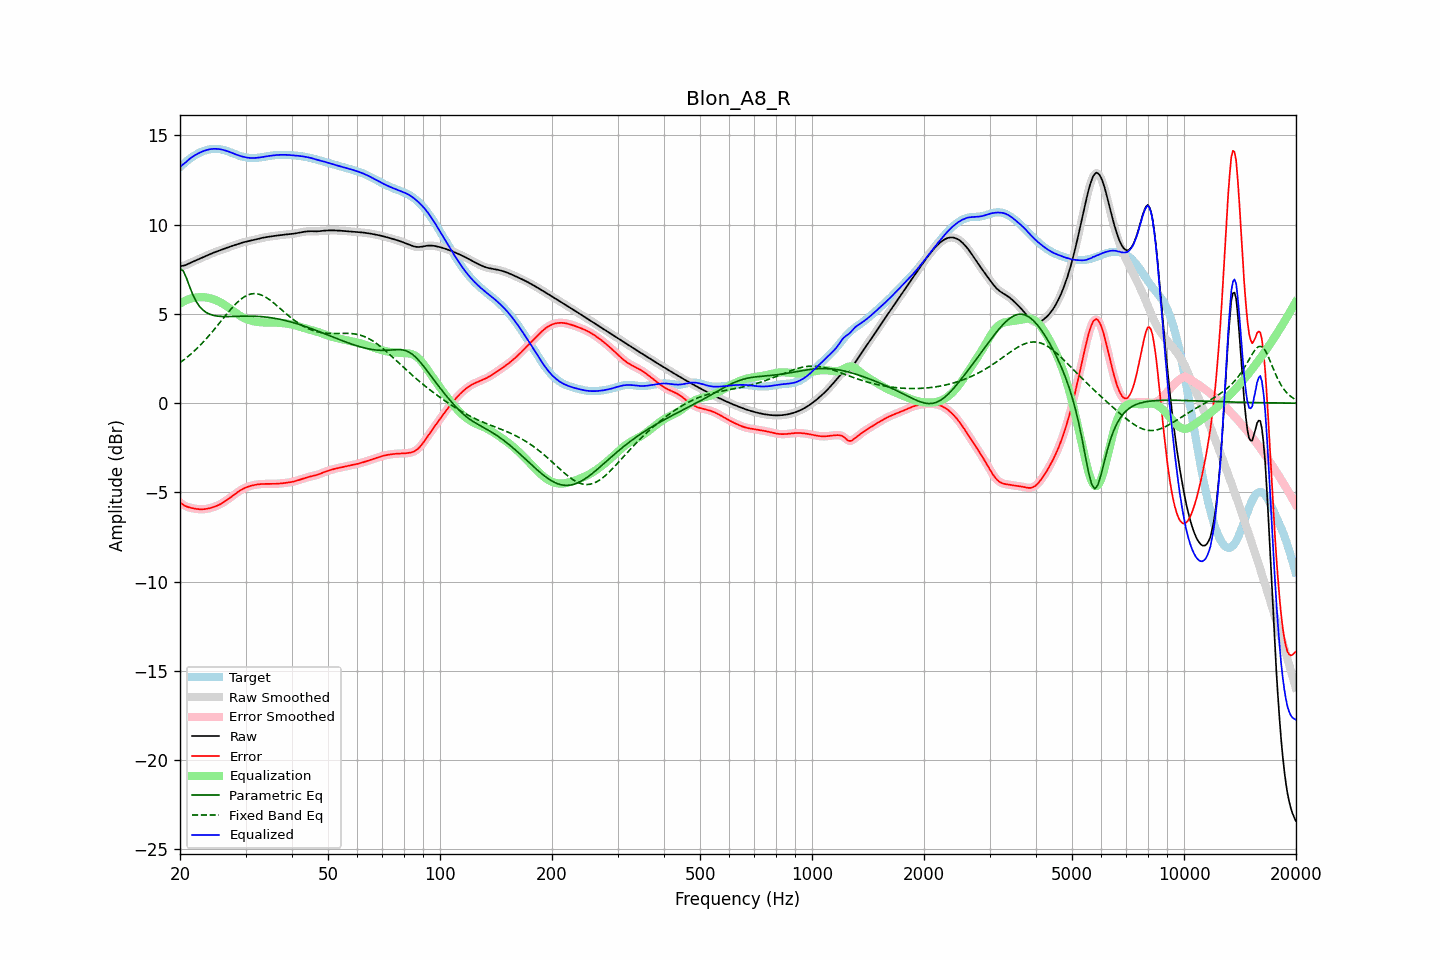

Source data for this figure (header and first rows):
frequency, raw, error, smoothed, error_smoothed, equalization, parametric_eq, fixed_band_eq, equalized_raw, equalized_smoothed, target
20.00, 7.67, -5.56, 7.67, -5.55, 5.57, 7.53, 2.27, 13.24, 13.25, 13.23
20.20, 7.69, -5.62, 7.68, -5.63, 5.63, 7.47, 2.34, 13.32, 13.31, 13.31
20.40, 7.70, -5.69, 7.70, -5.69, 5.68, 7.42, 2.40, 13.39, 13.38, 13.39
20.61, 7.72, -5.75, 7.72, -5.75, 5.73, 7.22, 2.47, 13.45, 13.46, 13.47
20.81, 7.76, -5.79, 7.76, -5.79, 5.77, 7.02, 2.54, 13.53, 13.53, 13.55
21.02, 7.80, -5.82, 7.80, -5.82, 5.81, 6.77, 2.62, 13.61, 13.61, 13.62
21.23, 7.84, -5.84, 7.84, -5.84, 5.84, 6.52, 2.69, 13.69, 13.69, 13.69
21.44, 7.88, -5.87, 7.88, -5.87, 5.87, 6.30, 2.77, 13.76, 13.76, 13.75
21.66, 7.93, -5.89, 7.93, -5.89, 5.89, 6.07, 2.85, 13.82, 13.82, 13.81
21.87, 7.97, -5.91, 7.97, -5.91, 5.91, 5.89, 2.94, 13.88, 13.88, 13.87
22.09, 8.01, -5.92, 8.01, -5.92, 5.92, 5.71, 3.02, 13.93, 13.93, 13.93
22.31, 8.05, -5.93, 8.05, -5.93, 5.93, 5.57, 3.11, 13.98, 13.98, 13.98
22.54, 8.08, -5.94, 8.08, -5.94, 5.94, 5.44, 3.20, 14.02, 14.02, 14.02
22.76, 8.12, -5.94, 8.12, -5.94, 5.94, 5.34, 3.29, 14.06, 14.06, 14.07
22.99, 8.16, -5.94, 8.16, -5.94, 5.94, 5.24, 3.38, 14.10, 14.10, 14.10
23.22, 8.20, -5.94, 8.20, -5.94, 5.94, 5.17, 3.48, 14.14, 14.14, 14.14
23.45, 8.24, -5.93, 8.24, -5.93, 5.92, 5.10, 3.58, 14.17, 14.17, 14.17
23.69, 8.28, -5.91, 8.28, -5.91, 5.91, 5.05, 3.68, 14.19, 14.19, 14.19
23.92, 8.32, -5.89, 8.32, -5.89, 5.89, 5.00, 3.78, 14.22, 14.22, 14.21
24.16, 8.36, -5.87, 8.36, -5.87, 5.87, 4.97, 3.89, 14.23, 14.23, 14.23
24.40, 8.40, -5.84, 8.40, -5.84, 5.84, 4.94, 3.99, 14.24, 14.24, 14.24
24.65, 8.44, -5.81, 8.44, -5.81, 5.81, 4.92, 4.10, 14.25, 14.25, 14.25
24.89, 8.47, -5.78, 8.47, -5.78, 5.78, 4.90, 4.21, 14.25, 14.25, 14.25
25.14, 8.50, -5.75, 8.50, -5.75, 5.74, 4.88, 4.32, 14.25, 14.25, 14.25
25.39, 8.53, -5.70, 8.54, -5.70, 5.70, 4.87, 4.43, 14.24, 14.24, 14.24
25.65, 8.57, -5.66, 8.57, -5.66, 5.66, 4.86, 4.54, 14.22, 14.22, 14.23
25.91, 8.60, -5.61, 8.60, -5.61, 5.61, 4.86, 4.65, 14.21, 14.21, 14.21
26.16, 8.63, -5.55, 8.64, -5.55, 5.55, 4.85, 4.76, 14.19, 14.19, 14.19
26.43, 8.67, -5.49, 8.67, -5.50, 5.49, 4.85, 4.87, 14.16, 14.16, 14.16
26.69, 8.70, -5.43, 8.70, -5.43, 5.43, 4.85, 4.98, 14.13, 14.14, 14.14
26.96, 8.73, -5.37, 8.73, -5.37, 5.37, 4.85, 5.09, 14.10, 14.10, 14.10
27.23, 8.77, -5.30, 8.77, -5.30, 5.30, 4.85, 5.20, 14.07, 14.07, 14.07
27.50, 8.80, -5.24, 8.80, -5.24, 5.24, 4.85, 5.30, 14.03, 14.03, 14.03
27.77, 8.83, -5.17, 8.83, -5.17, 5.17, 4.86, 5.40, 14.00, 14.00, 14.00
28.05, 8.86, -5.11, 8.86, -5.11, 5.10, 4.86, 5.50, 13.96, 13.96, 13.96
28.33, 8.89, -5.04, 8.89, -5.04, 5.04, 4.86, 5.59, 13.93, 13.93, 13.93
28.62, 8.92, -4.98, 8.92, -4.98, 4.98, 4.87, 5.68, 13.89, 13.89, 13.89
28.90, 8.95, -4.92, 8.95, -4.92, 4.92, 4.87, 5.76, 13.86, 13.86, 13.86
29.19, 8.98, -4.86, 8.98, -4.86, 4.86, 4.87, 5.83, 13.84, 13.84, 13.83
29.48, 9.00, -4.80, 9.00, -4.81, 4.81, 4.87, 5.90, 13.81, 13.81, 13.81
29.78, 9.03, -4.76, 9.03, -4.76, 4.76, 4.87, 5.96, 13.79, 13.79, 13.79
30.08, 9.05, -4.72, 9.05, -4.72, 4.72, 4.87, 6.01, 13.77, 13.77, 13.77
30.38, 9.07, -4.68, 9.07, -4.69, 4.69, 4.88, 6.06, 13.76, 13.76, 13.75
30.68, 9.09, -4.66, 9.09, -4.66, 4.66, 4.87, 6.09, 13.74, 13.74, 13.74
30.99, 9.11, -4.63, 9.11, -4.63, 4.63, 4.87, 6.12, 13.73, 13.74, 13.74
31.30, 9.13, -4.61, 9.13, -4.61, 4.61, 4.87, 6.13, 13.73, 13.73, 13.73
31.61, 9.15, -4.59, 9.15, -4.59, 4.59, 4.87, 6.14, 13.73, 13.73, 13.74
31.93, 9.17, -4.57, 9.17, -4.57, 4.57, 4.87, 6.14, 13.74, 13.74, 13.74
32.24, 9.19, -4.55, 9.19, -4.55, 4.55, 4.86, 6.13, 13.75, 13.75, 13.75
32.57, 9.22, -4.54, 9.22, -4.54, 4.54, 4.86, 6.11, 13.76, 13.76, 13.76
32.89, 9.24, -4.53, 9.24, -4.53, 4.53, 4.85, 6.08, 13.77, 13.77, 13.77
33.22, 9.26, -4.53, 9.26, -4.53, 4.53, 4.84, 6.04, 13.79, 13.79, 13.78
33.55, 9.28, -4.52, 9.28, -4.52, 4.52, 4.84, 6.00, 13.80, 13.80, 13.80
33.89, 9.29, -4.52, 9.29, -4.52, 4.52, 4.83, 5.95, 13.82, 13.82, 13.81
34.23, 9.31, -4.52, 9.31, -4.52, 4.52, 4.82, 5.90, 13.83, 13.83, 13.83
34.57, 9.32, -4.52, 9.32, -4.52, 4.52, 4.81, 5.84, 13.84, 13.84, 13.85
34.92, 9.34, -4.52, 9.34, -4.52, 4.52, 4.79, 5.78, 13.86, 13.86, 13.86
35.27, 9.35, -4.52, 9.35, -4.52, 4.52, 4.78, 5.71, 13.87, 13.87, 13.87
35.62, 9.36, -4.52, 9.36, -4.52, 4.52, 4.77, 5.64, 13.88, 13.88, 13.88
35.97, 9.37, -4.52, 9.37, -4.52, 4.52, 4.75, 5.56, 13.89, 13.89, 13.89
... 635 more rows
